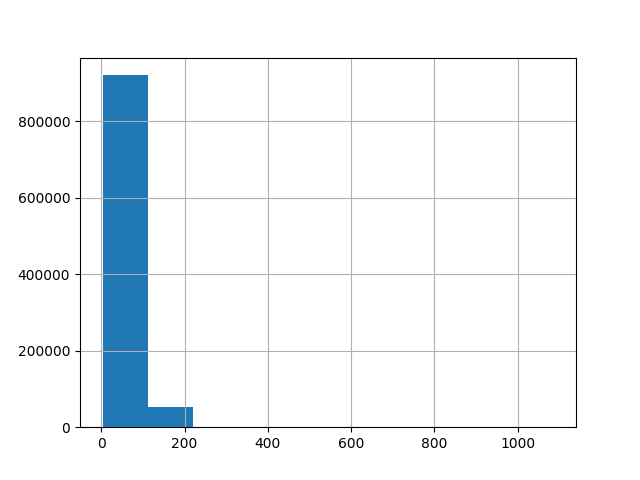

The file beside this chart, header and first rows:
, 0
count, 974383
mean, 54.41
std, 32.58
min, 3.0
25%, 31.0
50%, 49.0
75%, 71.0
max, 1086
